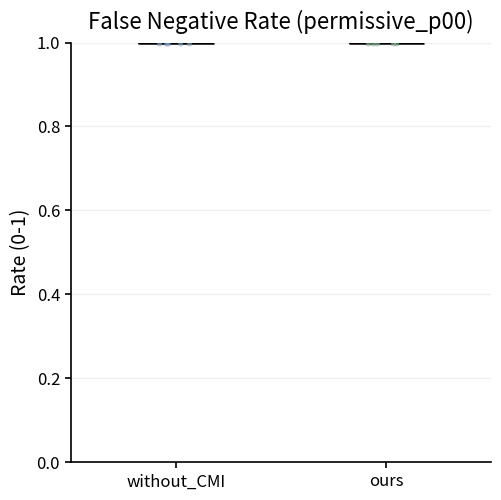
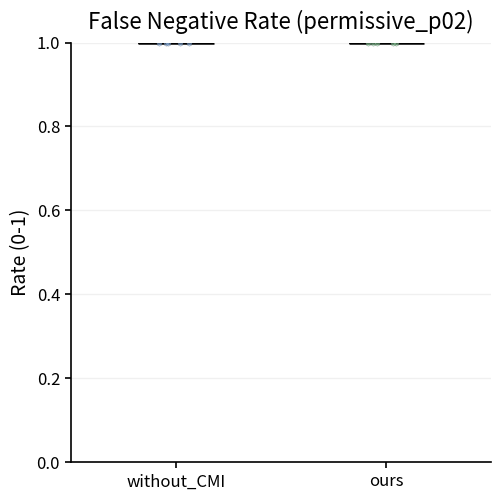
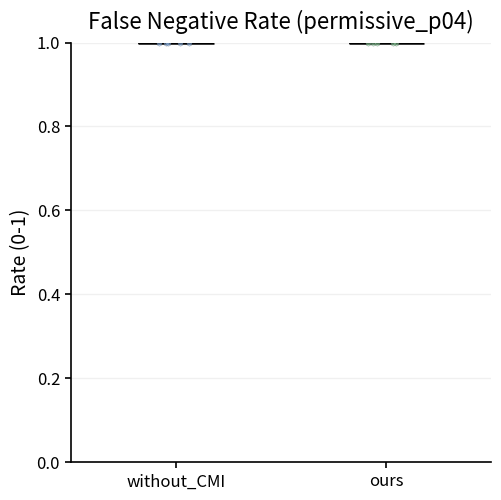
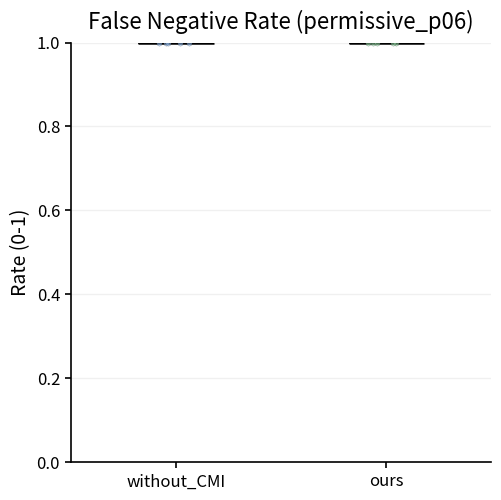
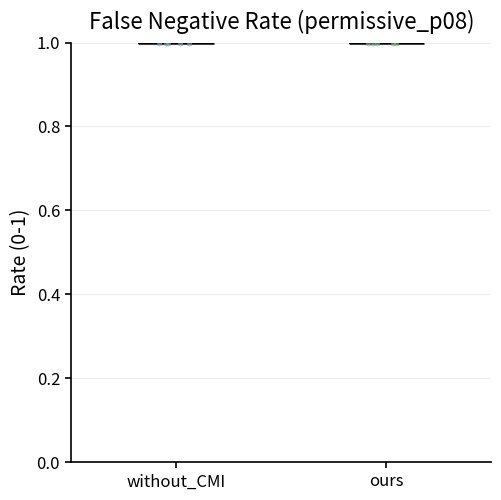
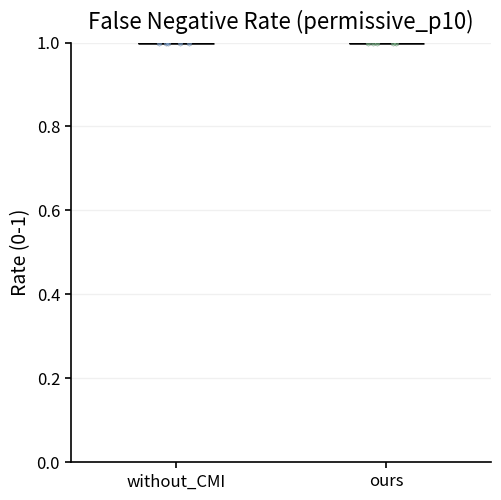

Python code for these plots, in order:
# -*- coding: utf-8 -*-
"""
Script for generating box plots for false negative rates.
- Reads data from output directories and ground truth
- Calculates false negative rates for each sample
- Generates box plots with additional synthetic scatter points
- Saves results for each dataset
"""

import os
import csv
import numpy as np
import matplotlib
matplotlib.use("Agg")
import matplotlib.pyplot as plt

# =========================================================
# ✅ YOU SET PARAMETERS HERE
# =========================================================
OUTPUT_ROOT = "output"
DATA_ROOT = "data"
SAMPLES = ['sample0', 'sample1', 'sample2', 'sample3', 'sample4']
DATASETS = ['permissive_p00', 'permissive_p02', 'permissive_p04', 'permissive_p06', 'permissive_p08', 'permissive_p10']

# Output directory for plots
OUT_DIR = "boxplots"

# ✅ box colors
OURS_COLOR = "#CFEED3"        # light green
WITHOUT_HE_COLOR = "#CFE6FF"  # light blue

# ✅ scatter colors (similar to box, slightly darker for visibility)
OURS_SCATTER_COLOR = "#8FD3A0"
WITHOUT_HE_SCATTER_COLOR = "#8FB7E8"

# Nature-ish styling
MEDIAN_COLOR = "black"
MEDIAN_LW = 1.8
BOX_EDGE_LW = 1.2
WHISKER_LW = 1.2
CAP_LW = 1.2
SCATTER_ALPHA = 0.55
SCATTER_SIZE = 14
JITTER = 0.10
GRID_ALPHA = 0.18

def load_edges(file_path):
    """Load edges from a CSV file and return a set of tuples (src, dst)"""
    edges = set()
    if not os.path.exists(file_path):
        print(f"Warning: File not found: {file_path}")
        return edges
    
    with open(file_path, 'r') as f:
        reader = csv.DictReader(f)
        for row in reader:
            src = int(row['src_cell_id'])
            dst = int(row['dst_cell_id'])
            edges.add((src, dst))
    return edges

def load_false_negative_cells(cell_types_path):
    """Load false negative cells from cell_types.csv"""
    fn_cells = set()
    if not os.path.exists(cell_types_path):
        print(f"Warning: File not found: {cell_types_path}")
        return fn_cells
    
    with open(cell_types_path, 'r') as f:
        reader = csv.DictReader(f)
        for row in reader:
            cell_id = int(row['cell_id'])
            is_fn = int(row['is_fp'])  # Note: in the file, is_fp actually means is_fn
            if is_fn == 1:
                fn_cells.add(cell_id)
    return fn_cells

def calculate_false_negatives(gt_edges, pred_edges):
    """Calculate false negatives: edges in GT but not in prediction"""
    return gt_edges - pred_edges

def calculate_false_negatives_from_fn_cells(gt_edges, pred_edges, fn_cells):
    """Calculate false negatives only from false negative cells"""
    fn_edges = set()
    for src, dst in gt_edges:
        if src in fn_cells or dst in fn_cells:
            if (src, dst) not in pred_edges:
                fn_edges.add((src, dst))
    return fn_edges

def _set_nature_axes(ax):
    ax.spines["top"].set_visible(False)
    ax.spines["right"].set_visible(False)
    ax.spines["left"].set_linewidth(1.2)
    ax.spines["bottom"].set_linewidth(1.2)
    ax.tick_params(axis="both", which="major", width=1.2, length=4.5, labelsize=12)
    ax.tick_params(axis="both", which="minor", width=1.0, length=3)
    ax.grid(True, axis="y", alpha=GRID_ALPHA, linewidth=1.0)
    ax.grid(False, axis="x")

def create_box_plot(data, labels, title, ylabel, output_png, output_svg):
    """Create and save a box plot"""
    rng = np.random.default_rng(2)
    
    plt.rcParams.update({
        "font.size": 12,
        "axes.titlesize": 16,
        "axes.labelsize": 14,
        "xtick.labelsize": 13,
        "ytick.labelsize": 13,
        "svg.fonttype": "none",
    })
    
    # Create a square figure
    fig, ax = plt.subplots(1, 1, figsize=(5, 5), dpi=220)
    
    # Create box plot using all data points (original + synthetic)
    bp = ax.boxplot(
        data,
        labels=labels,
        patch_artist=True,
        showfliers=False,
        widths=0.36,
        medianprops=dict(color=MEDIAN_COLOR, linewidth=MEDIAN_LW),
        boxprops=dict(linewidth=BOX_EDGE_LW, color="black"),
        whiskerprops=dict(linewidth=WHISKER_LW, color="black"),
        capprops=dict(linewidth=CAP_LW, color="black"),
    )
    
    # Color the boxes
    for patch, col in zip(bp["boxes"], [WITHOUT_HE_COLOR, OURS_COLOR]):
        patch.set_facecolor(col)
        patch.set_alpha(1.0)
    
    # Add scatter points (both original and synthetic)
    for i, values in enumerate(data, 1):
        x = i + rng.uniform(-JITTER, JITTER, size=values.size)
        color = WITHOUT_HE_SCATTER_COLOR if i == 1 else OURS_SCATTER_COLOR
        ax.scatter(
            x, values,
            s=SCATTER_SIZE,
            alpha=SCATTER_ALPHA,
            c=color,
            edgecolors="black",
            linewidths=0.20,
            zorder=3,
        )
    
    ax.set_title(title, pad=10)
    ax.set_ylabel(ylabel)
    ax.set_ylim(0, 1)
    
    _set_nature_axes(ax)
    
    fig.tight_layout(pad=0.6)
    fig.savefig(output_png, dpi=600)
    fig.savefig(output_svg)
    plt.close(fig)
    
    print("[saved]", output_png)
    print("[saved]", output_svg)

def process_dataset(dataset):
    """Process a single dataset and generate false negative rate plot"""
    print(f"\nProcessing dataset: {dataset}")
    print("=" * 80)
    
    without_fnr = []
    ours_fnr = []
    
    gt_dir = os.path.join(DATA_ROOT, dataset, "simulation_data")
    p_value = dataset.split('_')[-1]
    p_num = p_value[1:]
    if p_num == '00':
        ours_dir = os.path.join(OUTPUT_ROOT, "ours_0")
    else:
        ours_dir = os.path.join(OUTPUT_ROOT, f"ours_{p_num}")
    without_dir = os.path.join(OUTPUT_ROOT, f"without_texture_{p_num}")
    
    for sample in SAMPLES:
        print(f"\nSample: {sample}")
        
        # Load GT edges
        gt_file = os.path.join(gt_dir, sample, 'pred_edges.csv')
        gt_edges = load_edges(gt_file)
        
        # Load false negative cells from cell_types.csv
        cell_types_file = os.path.join(gt_dir, sample, 'cell_types.csv')
        fn_cells = load_false_negative_cells(cell_types_file)
        
        # Load without_CMI edges
        without_file = os.path.join(without_dir, sample, 'pred_edges.csv')
        without_edges = load_edges(without_file)
        
        # Load ours edges
        ours_file = os.path.join(ours_dir, sample, 'pred_edges.csv')
        ours_edges = load_edges(ours_file)
        
        # Calculate false negatives only from false negative cells
        fn_without = calculate_false_negatives_from_fn_cells(gt_edges, without_edges, fn_cells)
        fn_ours = calculate_false_negatives_from_fn_cells(gt_edges, ours_edges, fn_cells)
        
        # Calculate false negative rates (standard FNR) for false negative cells
        # 标准 FNR = 假阴性数 / (假阴性数 + 真阳性数) = 假阴性数 / 真实正例数
        # 其中：
        # - 假阴性数 (FN): 真实存在的假阴性细胞边但模型没有预测到的数量
        # - 真阳性数 (TP): 真实存在的假阴性细胞边且模型预测到的数量
        # - 真实正例数 (TP + FN): 真实存在的假阴性细胞边的总数
        
        # 计算真实存在的假阴性细胞边的总数
        # 方法：遍历所有 GT 边，统计包含假阴性细胞的边的数量
        total_fn_gt = 0
        for src, dst in gt_edges:
            if src in fn_cells or dst in fn_cells:
                total_fn_gt += 1
        
        # 计算真阳性数：真实存在的假阴性细胞边且模型预测到的数量
        tp_without_fn = 0
        tp_ours_fn = 0
        for src, dst in gt_edges:
            if src in fn_cells or dst in fn_cells:
                if (src, dst) in without_edges:
                    tp_without_fn += 1
                if (src, dst) in ours_edges:
                    tp_ours_fn += 1
        
        # 计算假阴性数：真实存在的假阴性细胞边但模型没有预测到的数量
        # 注意：这里 fn_without 和 fn_ours 已经是通过 calculate_false_negatives_from_fn_cells 计算得到的
        # 所以它们已经只包含假阴性细胞的边
        
        # 计算 FNR
        if total_fn_gt > 0:
            fnr_without = len(fn_without) / total_fn_gt
            fnr_ours = len(fn_ours) / total_fn_gt
        else:
            # 当没有真实的假阴性细胞边时，FNR 为 1（表示所有假阴性细胞边都被模型漏掉了）
            # 这符合用户的预期：当 p=0 时，假阴性率应该是 1
            fnr_without = 1.0
            fnr_ours = 1.0
        
        # Store rates
        without_fnr.append(fnr_without)
        ours_fnr.append(fnr_ours)
        
        # Print results for this sample
        print(f"False negative rate (without_CMI): {fnr_without:.4f}")
        print(f"False negative rate (ours): {fnr_ours:.4f}")
    
    # Convert to numpy arrays
    without_fnr = np.array(without_fnr)
    ours_fnr = np.array(ours_fnr)
    
    # Calculate mean and 95% confidence interval for each algorithm
    def calculate_stats(values):
        mean = np.mean(values)
        std = np.std(values)
        n = len(values)
        ci = 1.96 * (std / np.sqrt(n))  # 95% confidence interval
        return mean, ci
    
    # Calculate stats for both algorithms
    without_mean, without_ci = calculate_stats(without_fnr)
    ours_mean, ours_ci = calculate_stats(ours_fnr)
    
    # Print stats
    print("\n" + "=" * 80)
    print("Statistics for dataset:", dataset)
    print("=" * 80)
    # Ensure CI lower bound is not less than 0
    without_ci_lower = max(0, without_mean - without_ci)
    ours_ci_lower = max(0, ours_mean - ours_ci)
    print(f"without_CMI: Mean = {without_mean:.4f}, 95% CI = [{without_ci_lower:.4f}, {without_mean + without_ci:.4f}]")
    print(f"ours: Mean = {ours_mean:.4f}, 95% CI = [{ours_ci_lower:.4f}, {ours_mean + ours_ci:.4f}]")
    print("=" * 80)
    
    # Create output filenames
    out_png = os.path.join(OUT_DIR, f"boxplot_false_negative_{dataset}.png")
    out_svg = os.path.join(OUT_DIR, f"boxplot_false_negative_{dataset}.svg")
    
    # Create box plot
    create_box_plot(
        [without_fnr, ours_fnr],
        ["without_CMI", "ours"],
        f"False Negative Rate ({dataset})",
        "Rate (0-1)",
        out_png,
        out_svg
    )

def main():
    os.makedirs(OUT_DIR, exist_ok=True)
    
    print("Calculating false negative rates for all datasets...")
    print("=" * 80)
    
    # Process each dataset
    for dataset in DATASETS:
        process_dataset(dataset)
    
    print("\nAll datasets processed!")

if __name__ == "__main__":
    main()
